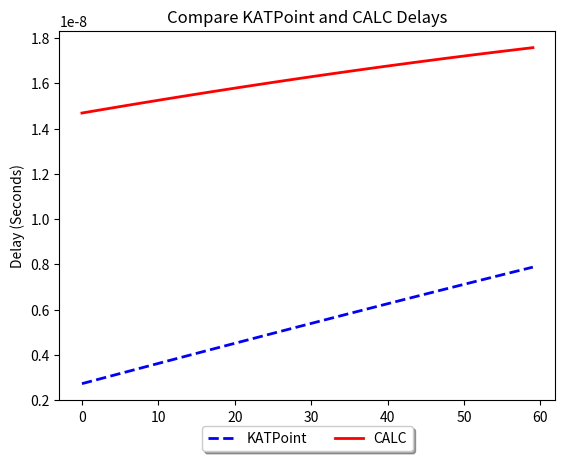

Here is the Python script that generated this plot:
import matplotlib.pyplot as plt

delay_h_katpoint = [2.7225436466392246e-09, 2.8123803824907978e-09, 2.9021939253171703e-09, 2.991926154422379e-09, 3.0815883439099847e-09, 3.1712084795084393e-09, 3.2607552596010845e-09, 3.3502467719207216e-09, 3.439671487660433e-09, 3.529037601929063e-09, 3.6183745127448796e-09, 3.7075996583427747e-09, 3.796718496952113e-09, 3.885804083145263e-09, 3.974822765573744e-09, 4.0637532793263e-09, 4.152623383687408e-09, 4.24140204312844e-09, 4.330107195582057e-09, 4.418727416946461e-09, 4.507220896272277e-09, 4.595675203644392e-09, 4.68404941132711e-09, 4.772279515517259e-09, 4.8604682472668014e-09, 4.948571963217243e-09, 5.03652401563216e-09, 5.124432504897022e-09, 5.2121939952426655e-09, 5.2999201234625435e-09, 5.387474888199501e-09, 5.474992833176888e-09, 5.562353713545788e-09, 5.64960514047189e-09, 5.736807918758278e-09, 5.823846129321985e-09, 5.910779662692353e-09, 5.9976527991755494e-09, 6.084353896093547e-09, 6.170945495855963e-09, 6.257416449642562e-09, 6.3437746969438635e-09, 6.430069035969374e-09, 6.516188437416562e-09, 6.602180844752448e-09, 6.688044691485011e-09, 6.77378786275261e-09, 6.859399321236537e-09, 6.9448869291621316e-09, 7.030164191057885e-09, 7.115379676936505e-09, 7.200466585109113e-09, 7.285423324844893e-09, 7.370238962358296e-09, 7.454832171979635e-09, 7.539369448459882e-09, 7.623770281212816e-09, 7.707941465566878e-09, 7.792045312410805e-09, 7.876008054702233e-09]
geodelay_calc11 = [1.46908536e-08, 1.47486003e-08, 1.48060647e-08, 1.48632457e-08,
 1.49201422e-08, 1.49767530e-08, 1.50330772e-08, 1.50891136e-08,
 1.51448611e-08, 1.52003187e-08, 1.52554854e-08, 1.53103600e-08,
 1.53649415e-08, 1.54192289e-08, 1.54732211e-08, 1.55269171e-08,
 1.55803159e-08, 1.56334164e-08, 1.56862177e-08, 1.57387187e-08,
 1.57909184e-08, 1.58428158e-08, 1.58944100e-08, 1.59456999e-08,
 1.59966845e-08, 1.60473629e-08, 1.60977342e-08, 1.61477973e-08,
 1.61975512e-08, 1.62469951e-08, 1.62961280e-08, 1.63449489e-08,
 1.63934570e-08, 1.64416512e-08, 1.64895307e-08, 1.65370946e-08,
 1.65843418e-08, 1.66312716e-08, 1.66778831e-08, 1.67241752e-08,
 1.67701473e-08, 1.68157983e-08, 1.68611274e-08, 1.69061337e-08,
 1.69508164e-08, 1.69951747e-08, 1.70392076e-08, 1.70829143e-08,
 1.71262940e-08, 1.71693458e-08, 1.72120690e-08, 1.72544627e-08,
 1.72965261e-08, 1.73382584e-08, 1.73796588e-08, 1.74207266e-08,
 1.74614608e-08, 1.75018608e-08, 1.75419257e-08, 1.75816549e-08]

timestamp_array = ['2019-08-06 11:0.0:00.000', '2019-08-06 11:1.0:00.000', '2019-08-06 11:2.0:00.000', '2019-08-06 11:3.0:00.000', '2019-08-06 11:4.0:00.000', '2019-08-06 11:5.0:00.000', '2019-08-06 11:6.0:00.000', '2019-08-06 11:7.0:00.000', '2019-08-06 11:8.0:00.000', '2019-08-06 11:9.0:00.000', '2019-08-06 11:10.0:00.000', '2019-08-06 11:11.0:00.000', '2019-08-06 11:12.0:00.000', '2019-08-06 11:13.0:00.000', '2019-08-06 11:14.0:00.000', '2019-08-06 11:15.0:00.000', '2019-08-06 11:16.0:00.000', '2019-08-06 11:17.0:00.000', '2019-08-06 11:18.0:00.000', '2019-08-06 11:19.0:00.000', '2019-08-06 11:20.0:00.000', '2019-08-06 11:21.0:00.000', '2019-08-06 11:22.0:00.000', '2019-08-06 11:23.0:00.000', '2019-08-06 11:24.0:00.000', '2019-08-06 11:25.0:00.000', '2019-08-06 11:26.0:00.000', '2019-08-06 11:27.0:00.000', '2019-08-06 11:28.0:00.000', '2019-08-06 11:29.0:00.000', '2019-08-06 11:30.0:00.000', '2019-08-06 11:31.0:00.000', '2019-08-06 11:32.0:00.000', '2019-08-06 11:33.0:00.000', '2019-08-06 11:34.0:00.000', '2019-08-06 11:35.0:00.000', '2019-08-06 11:36.0:00.000', '2019-08-06 11:37.0:00.000', '2019-08-06 11:38.0:00.000', '2019-08-06 11:39.0:00.000', '2019-08-06 11:40.0:00.000', '2019-08-06 11:41.0:00.000', '2019-08-06 11:42.0:00.000', '2019-08-06 11:43.0:00.000', '2019-08-06 11:44.0:00.000', '2019-08-06 11:45.0:00.000', '2019-08-06 11:46.0:00.000', '2019-08-06 11:47.0:00.000', '2019-08-06 11:48.0:00.000', '2019-08-06 11:49.0:00.000', '2019-08-06 11:50.0:00.000', '2019-08-06 11:51.0:00.000', '2019-08-06 11:52.0:00.000', '2019-08-06 11:53.0:00.000', '2019-08-06 11:54.0:00.000', '2019-08-06 11:55.0:00.000', '2019-08-06 11:56.0:00.000', '2019-08-06 11:57.0:00.000', '2019-08-06 11:58.0:00.000', '2019-08-06 11:59.0:00.000']

index = list(range(60))
plt.title('Compare KATPoint and CALC Delays')
plt.plot(index , delay_h_katpoint, 'b--', linewidth=2.0)
plt.plot(index , geodelay_calc11, 'r', linewidth=2.0)
plt.xlabel('Minutes (11:00:00 to 11:59:00)')
plt.ylabel('Delay (Seconds)')
plt.legend(['KATPoint','CALC'],loc='upper center', bbox_to_anchor=(0.5, -0.05),shadow=True, ncol=2)
plt.show()